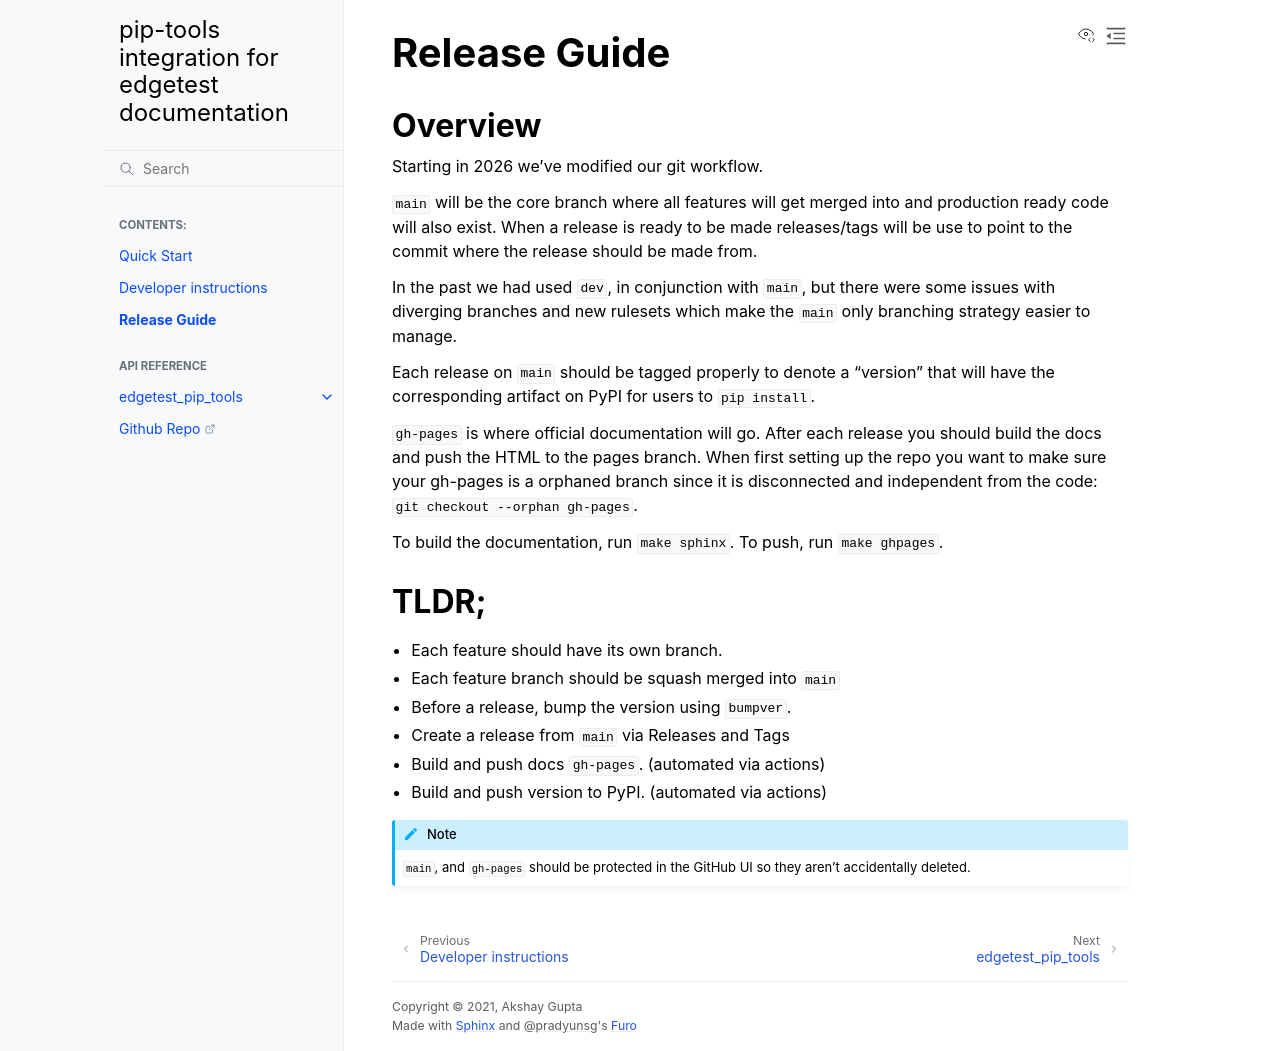

repository: capitalone/edgetest-pip-tools · page: release_guide.html · generator: sphinx

Release Guide
=============

Overview
--------

Starting in 2026 we've modified our git workflow.

``main`` will be the core branch where all features will get merged into and
production ready code will also exist. When a release is ready to be made releases/tags will be use
to point to the commit where the release should be made from.

In the past we had used ``dev``, in conjunction with ``main``, but there were some issues
with diverging branches and new rulesets which make the ``main`` only branching strategy
easier to manage.

Each release on ``main`` should be tagged properly to denote a "version" that will have the
corresponding artifact on PyPI for users to ``pip install``.


``gh-pages`` is where official documentation will go. After each release you should
build the docs and push the HTML to the pages branch. When first setting up the
repo you want to make sure your gh-pages is a orphaned branch since it is
disconnected and independent from the code: ``git checkout --orphan gh-pages``.

To build the documentation, run ``make sphinx``. To push, run ``make ghpages``.


TLDR;
-----

* Each feature should have its own branch.
* Each feature branch should be squash merged into ``main``
* Before a release, bump the version using ``bumpver``.
* Create a release from ``main`` via Releases and Tags
* Build and push docs ``gh-pages``. (automated via actions)
* Build and push version to PyPI. (automated via actions)


.. note::

    ``main``, and ``gh-pages`` should be protected in the GitHub UI
    so they aren't accidentally deleted.
